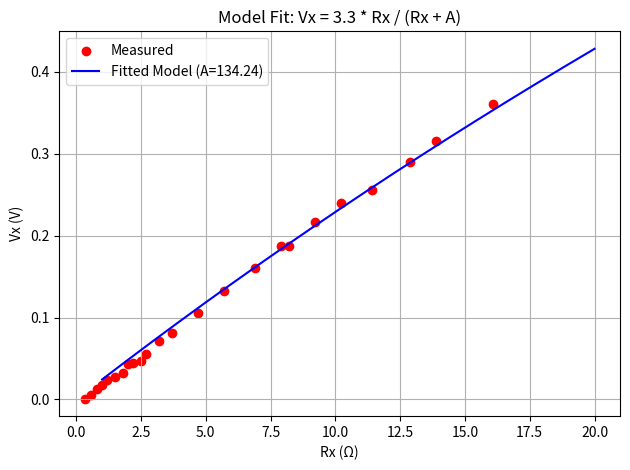

Recreate this plot in Python.
import numpy as np
from scipy.optimize import curve_fit
import matplotlib.pyplot as plt

# Your measured data (Rx in ohms, Vx in volts)
data = np.array([
    (0.33,0.001),
    (0.56,0.005),
    (0.82,0.013),
    (1,0.018),
    (1.2,0.024),
    (1.5,0.028),
    (1.8,0.032),
    (2.0,0.043),
    (2.2,0.045),
    (2.5,0.047),
    (2.7,0.055),
    (3.2,0.071),
    (3.7,0.081),
    (4.7,0.105),
    (5.7,0.132),
    (6.9,0.160),
    (7.9,0.187),
    (8.2,0.187),
    (9.2,0.217),
    (10.2,0.240),
    (11.4,0.256),
    (12.9,0.290),
    (13.9,0.315),
    (16.1,0.360)

    
    
])

rx_data = data[:, 0]
vx_data = data[:, 1]

# Model: Vx = 3.3 * Rx / (Rx + A)
def model(rx, A):
    return 3.3 * rx / (rx + A)

# Fit the model to the data
popt, pcov = curve_fit(model, rx_data, vx_data)
A_fit = popt[0]
ron_total = A_fit - 94

print(f"Calibrated A = {A_fit:.2f} Ω")
print(f"Estimated Ron_H + Ron_L = {ron_total:.2f} Ω")

# Inverse model to estimate Rx from Vx
def estimate_rx(vx, A=A_fit):
    return (vx * A) / (3.3 - vx)

# Example usage
vx_measured = 0.088  # change this to your measured Vx
estimated_rx = estimate_rx(vx_measured)
print(f"Estimated Rx for Vx = {vx_measured:.3f} V: Rx = {estimated_rx:.2f} Ω")

# Optional: Plot to visualize the fit
rx_plot = np.linspace(1, 20, 200)
vx_fit = model(rx_plot, A_fit)

plt.scatter(rx_data, vx_data, label="Measured", color="red")
plt.plot(rx_plot, vx_fit, label=f"Fitted Model (A={A_fit:.2f})", color="blue")
plt.xlabel("Rx (Ω)")
plt.ylabel("Vx (V)")
plt.title("Model Fit: Vx = 3.3 * Rx / (Rx + A)")
plt.legend()
plt.grid(True)
plt.tight_layout()
plt.show()
